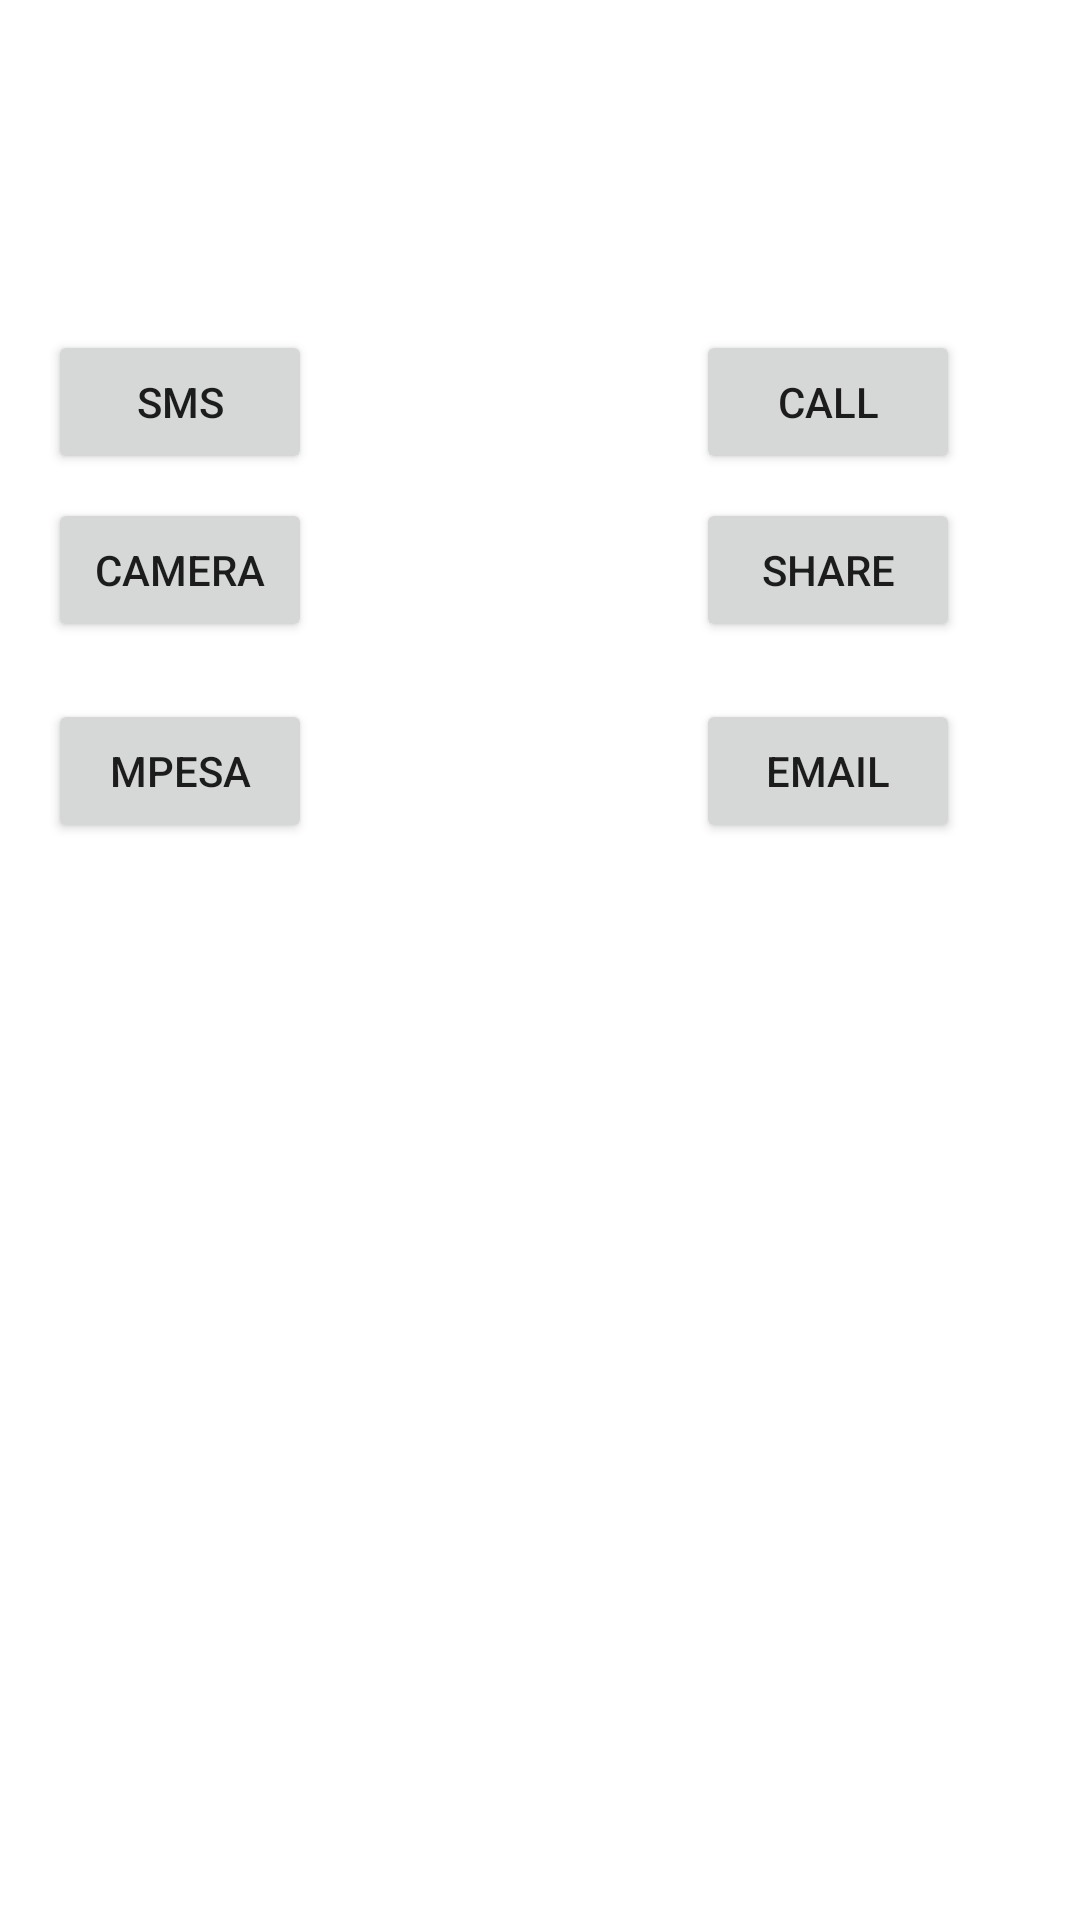

Write the Android layout XML for this screen, with the resource values it uses.
<!-- AndroidManifest.xml: application theme Theme.ClasscatCL -->
<!-- res/layout/activity_intents.xml -->
<?xml version="1.0" encoding="utf-8"?>
<androidx.constraintlayout.widget.ConstraintLayout xmlns:android="http://schemas.android.com/apk/res/android"
    xmlns:app="http://schemas.android.com/apk/res-auto"
    xmlns:tools="http://schemas.android.com/tools"
    android:layout_width="match_parent"
    android:layout_height="match_parent">

    <Button
        android:id="@+id/button2"
        android:layout_width="wrap_content"
        android:layout_height="wrap_content"

        android:layout_marginTop="19dp"
        android:text="@string/email"
        app:layout_constraintStart_toStartOf="@+id/button4"
        app:layout_constraintTop_toBottomOf="@+id/button4"
        tools:ignore="DuplicateIds" />

    <Button
        android:id="@+id/button4"
        android:layout_width="wrap_content"
        android:layout_height="wrap_content"
        android:layout_marginTop="8dp"
        android:text="SHARE"
        app:layout_constraintStart_toStartOf="@+id/button6"
        app:layout_constraintTop_toBottomOf="@+id/button6" />

    <Button
        android:id="@+id/button5"
        android:layout_width="wrap_content"
        android:layout_height="wrap_content"
        android:layout_marginStart="16dp"
        android:layout_marginLeft="16dp"
        android:layout_marginTop="19dp"
        android:text="@string/mpesa"
        app:layout_constraintStart_toStartOf="parent"
        app:layout_constraintTop_toBottomOf="@+id/button3" />

    <Button
        android:id="@+id/button6"
        android:layout_width="wrap_content"
        android:layout_height="wrap_content"
        android:layout_marginTop="110dp"
        android:layout_marginEnd="40dp"
        android:layout_marginRight="40dp"
        android:text="@string/call"
        app:layout_constraintEnd_toEndOf="parent"
        app:layout_constraintTop_toTopOf="parent" />

    <Button
        android:id="@+id/button3"
        android:layout_width="wrap_content"
        android:layout_height="wrap_content"
        android:layout_marginStart="16dp"
        android:layout_marginLeft="16dp"
        android:layout_marginTop="8dp"
        android:text="@string/camera"
        app:layout_constraintStart_toStartOf="parent"
        app:layout_constraintTop_toBottomOf="@+id/button1" />

    <Button
        android:id="@+id/button1"
        android:layout_width="wrap_content"
        android:layout_height="wrap_content"
        android:layout_marginStart="16dp"
        android:layout_marginLeft="16dp"
        android:text="@string/sms"
        app:layout_constraintBottom_toBottomOf="@+id/button6"
        app:layout_constraintStart_toStartOf="parent"
        app:layout_constraintTop_toTopOf="@+id/button6" />
</androidx.constraintlayout.widget.ConstraintLayout>
<!-- resources referenced by this layout -->
<resources>
  <string name="call">CALL</string>
  <string name="camera">CAMERA</string>
  <string name="email">EMAIL</string>
  <string name="mpesa">mpesa</string>
  <string name="sms">SMS</string>
  <style name="Theme.ClasscatCL" parent="Theme.MaterialComponents.DayNight.DarkActionBar">
          
          <item name="colorPrimary">@color/purple_500</item>
          <item name="colorPrimaryVariant">@color/purple_700</item>
          <item name="colorOnPrimary">@color/white</item>
          
          <item name="colorSecondary">@color/teal_200</item>
          <item name="colorSecondaryVariant">@color/teal_700</item>
          <item name="colorOnSecondary">@color/black</item>
          
          <item name="android:statusBarColor" tools:targetApi="l">?attr/colorPrimaryVariant</item>
          
      </style>
  <!-- not gathered from this repository: default colours our renderer supplied (Android Studio template values) -->
  <color name="purple_500">#FF6200EE</color>
  <color name="purple_700">#FF3700B3</color>
  <color name="teal_200">#FF03DAC5</color>
  <color name="teal_700">#FF018786</color>
  <color name="black">#FF000000</color>
  <color name="white">#FFFFFFFF</color>
</resources>
